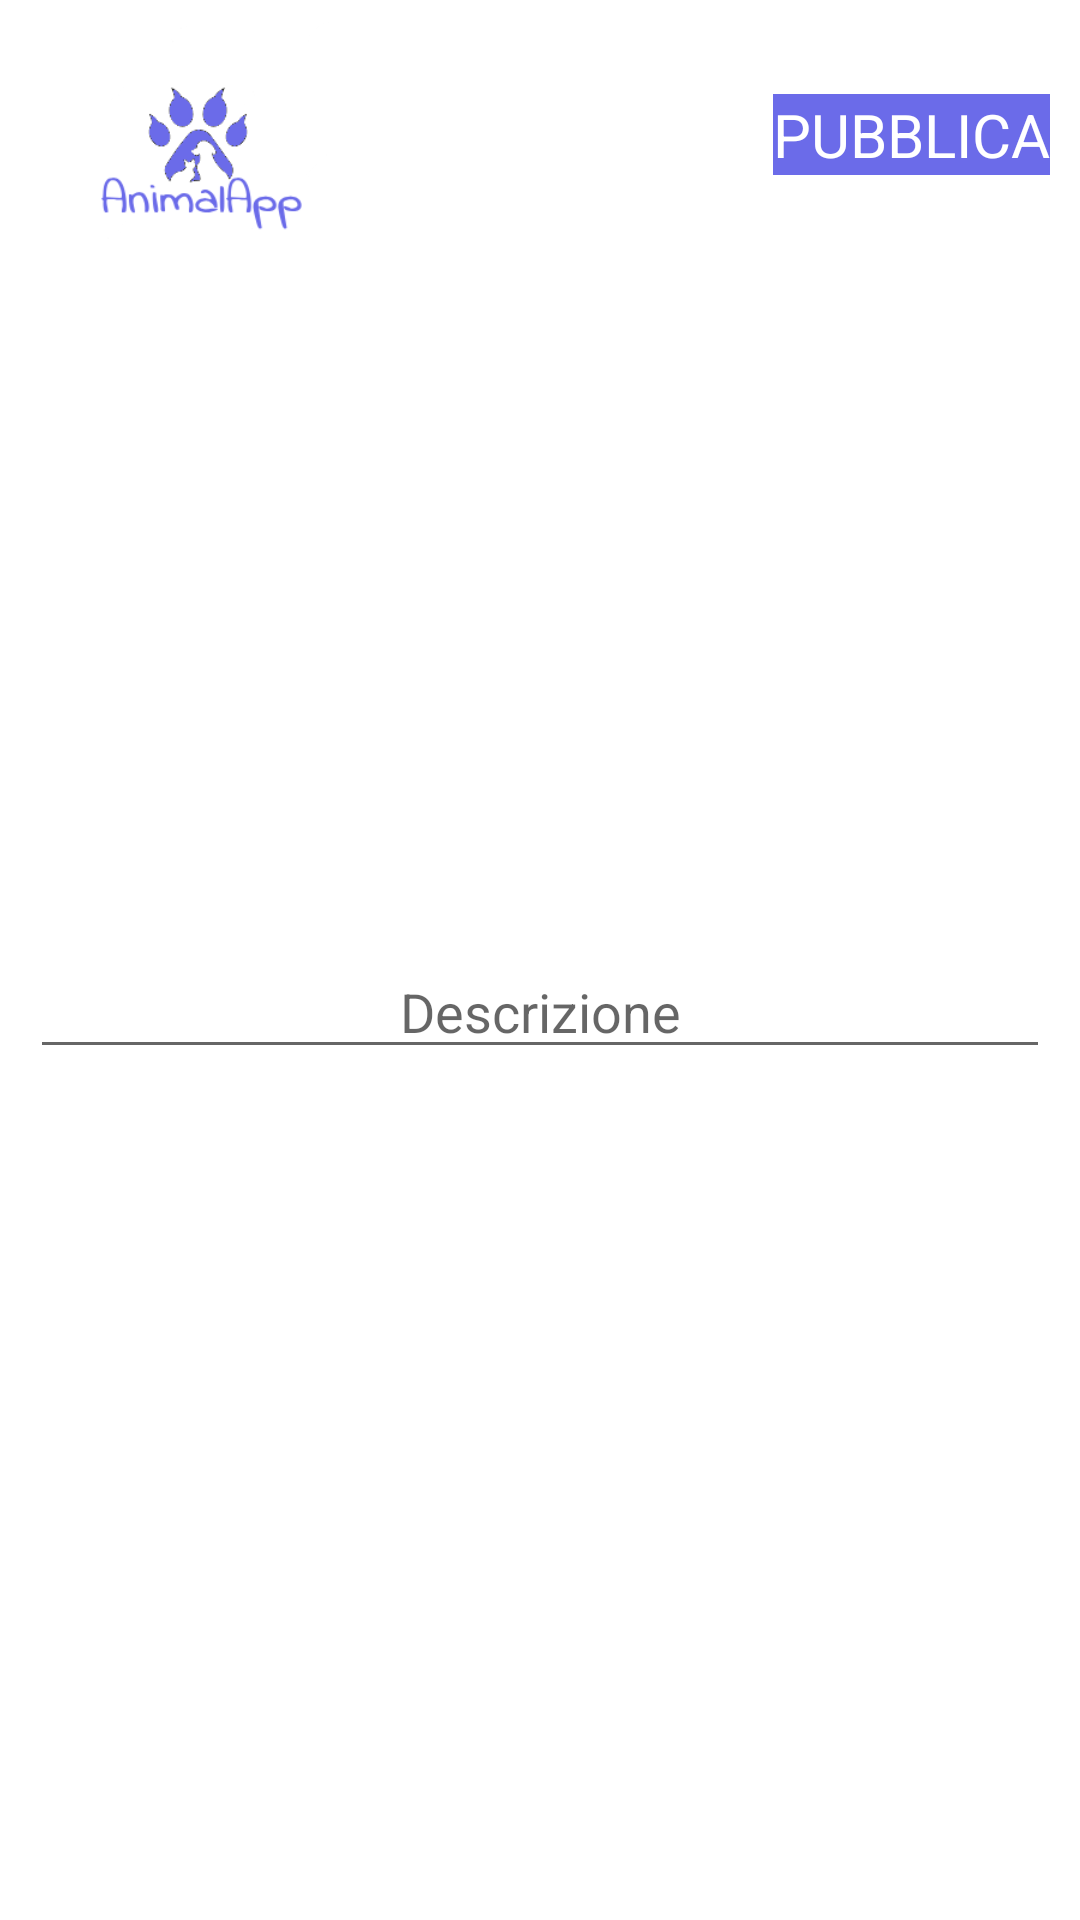

Layout XML and referenced resources for this Android screen:
<!-- AndroidManifest.xml: application theme Theme.AnimalApp -->
<!-- res/layout/activity_post.xml -->
<?xml version="1.0" encoding="utf-8"?>
<LinearLayout xmlns:android="http://schemas.android.com/apk/res/android"
    xmlns:app="http://schemas.android.com/apk/res-auto"
    xmlns:tools="http://schemas.android.com/tools"
    android:layout_width="match_parent"
    android:layout_height="wrap_content"
    android:orientation="vertical"
    tools:context=".Pubblicazione_Activity">
    <com.google.android.material.appbar.AppBarLayout
        android:layout_width="match_parent"
        android:layout_height="wrap_content"
        android:id="@+id/bar">
        <androidx.appcompat.widget.Toolbar
            android:layout_width="match_parent"
            android:layout_height="wrap_content"
            android:id="@+id/toolbar"
            android:background="?android:attr/windowBackground">
            <RelativeLayout
                android:layout_width="match_parent"
                android:layout_height="wrap_content">
                <ImageView
                    android:layout_width="100dp"
                    android:layout_height="90dp"
                    android:layout_alignParentStart="true"
                    android:src="@drawable/logo"
                    android:id="@+id/close"/>

                <TextView
                    android:id="@+id/post"
                    android:layout_width="wrap_content"
                    android:layout_height="wrap_content"
                    android:layout_alignParentEnd="true"
                    android:layout_centerVertical="true"
                    android:layout_marginEnd="10dp"
                    android:background="@color/main_color"
                    android:textColor="@color/white"
                    android:text="@string/post"
                    android:textSize="20sp" />
            </RelativeLayout>
        </androidx.appcompat.widget.Toolbar>
    </com.google.android.material.appbar.AppBarLayout>

    <LinearLayout
        android:layout_width="match_parent"
        android:layout_height="wrap_content"
        android:orientation="vertical"
        android:padding="10dp">

        <ImageView
            android:id="@+id/image_added"
            android:layout_width="match_parent"
            android:layout_height="200dp"
            android:layout_gravity="center"
            android:scaleType="centerInside"
            android:src="@mipmap/ic_launcher" />

        <EditText
            android:id="@+id/description"
            android:layout_width="match_parent"
            android:layout_height="wrap_content"
            android:layout_marginTop="15dp"
            android:gravity="center"
            android:hint="@string/description"
            android:maxLines="5" />
    </LinearLayout>

</LinearLayout>
<!-- resources referenced by this layout -->
<resources>
  <color name="main_color">#6b6be9</color>
  <color name="white">#FFFFFFFF</color>
  <!-- drawable logo: png bitmap (drawable, 5760 bytes) -->
  <string name="description">Descrizione</string>
  <string name="post">PUBBLICA</string>
  <style name="Theme.AnimalApp" parent="Base.Theme.AnimalApp" />
  <style name="Base.Theme.AnimalApp" parent="Theme.MaterialComponents.DayNight.DarkActionBar">
          
          
          <item name="colorPrimary">@color/main_color</item>
          <item name="colorPrimaryVariant">@color/white</item>
          <item name="colorOnPrimary">@color/black</item>
          
           <item name="colorSecondary">@color/main_color</item>
          <item name="colorSecondaryVariant">@color/white</item>
          <item name="colorOnSecondary">@color/black</item>
  
          <item name="android:statusBarColor">?attr/colorPrimaryVariant</item>
  
      </style>
  <color name="black">#FF000000</color>
</resources>
